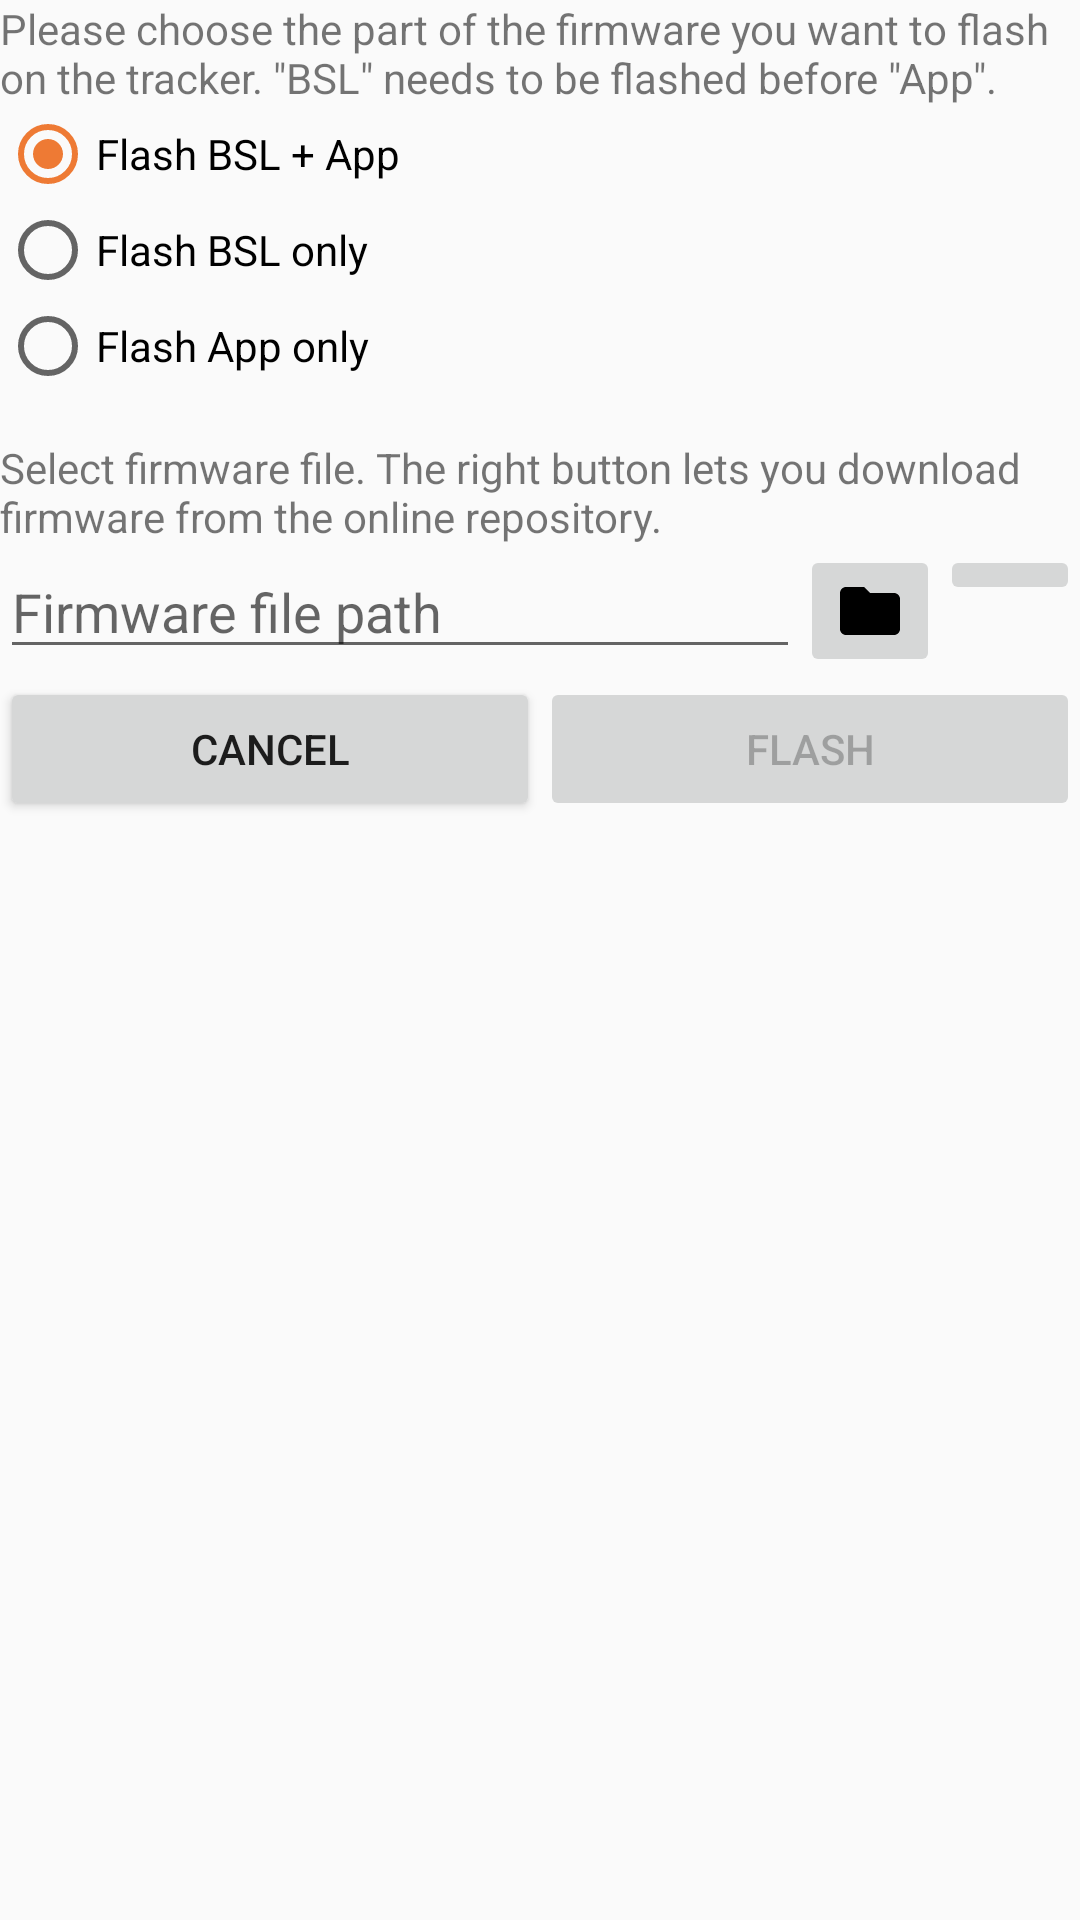

Produce the Android XML layout that renders to this screen, including the resource entries it uses.
<!-- AndroidManifest.xml: application theme AppTheme -->
<!-- res/layout/dialog_fwflash.xml -->
<?xml version="1.0" encoding="utf-8"?>
<LinearLayout xmlns:android="http://schemas.android.com/apk/res/android"
    xmlns:tools="http://schemas.android.com/tools"
    android:layout_width="match_parent"
    android:layout_height="match_parent"
    android:orientation="vertical">

    <TextView
        android:id="@+id/tv_bslapp_info"
        android:layout_width="match_parent"
        android:layout_height="wrap_content"
        android:text="@string/bsl_app_flash_info" />

    <RadioGroup
        android:id="@+id/rdg_flashmode"
        android:layout_width="match_parent"
        android:layout_height="wrap_content">

        <RadioButton
            android:id="@+id/rdb_bsl_app"
            android:layout_width="wrap_content"
            android:layout_height="wrap_content"
            android:layout_weight="1"
            android:checked="true"
            android:text="@string/flash_bsl_app" />

        <RadioButton
            android:id="@+id/rdb_bsl_only"
            android:layout_width="wrap_content"
            android:layout_height="wrap_content"
            android:layout_weight="1"
            android:text="@string/flash_bsl_only" />

        <RadioButton
            android:id="@+id/rdb_app_only"
            android:layout_width="wrap_content"
            android:layout_height="wrap_content"
            android:layout_weight="1"
            android:text="@string/flash_app_only" />

    </RadioGroup>

    <Space
        android:layout_width="match_parent"
        android:layout_height="15dp" />

    <TextView
        android:id="@+id/tv_fwselect_info"
        android:layout_width="match_parent"
        android:layout_height="wrap_content"
        android:text="@string/fw_select_info" />
    <LinearLayout
        android:layout_width="match_parent"
        android:layout_height="wrap_content"
        android:orientation="horizontal">

        <EditText
            android:id="@+id/et_fwpath"
            android:layout_width="match_parent"
            android:layout_height="wrap_content"
            android:layout_weight="1"
            android:ems="10"
            android:inputType="textUri"
            android:hint="@string/firmware_file_path" />

        <ImageButton
            android:id="@+id/btn_select_fwfile"
            android:layout_width="140dp"
            android:layout_height="wrap_content"
            android:layout_weight="1"
            android:src="@drawable/ic_folder"/>
        <ImageButton
            android:id="@+id/btn_download_fwfile"
            android:layout_width="140dp"
            android:layout_height="wrap_content"
            android:layout_weight="1"
            android:src="@drawable/ic_file_download_black_24dp"/>

    </LinearLayout>


    <LinearLayout
        android:layout_width="match_parent"
        android:layout_height="wrap_content"
        android:orientation="horizontal" >

        <Button
            android:id="@+id/btn_fwflash_cancel"
            android:layout_width="match_parent"
            android:layout_height="wrap_content"
            android:layout_weight="1"
            android:text="@string/cancel" />

        <Button
            android:id="@+id/btn_flash"
            android:layout_width="match_parent"
            android:layout_height="wrap_content"
            android:layout_weight="1"
            android:enabled="false"
            android:text="@string/flash"
            tools:clickable="true" />
    </LinearLayout>

</LinearLayout>
<!-- resources referenced by this layout -->
<resources>
  <!-- drawable ic_folder (drawable) -->
  <vector xmlns:android="http://schemas.android.com/apk/res/android"
      android:width="24dp"
      android:height="24dp"
      android:viewportWidth="24.0"
      android:viewportHeight="24.0">
      <path
          android:fillColor="#FF000000"
          android:pathData="M10,4H4c-1.1,0 -1.99,0.9 -1.99,2L2,18c0,1.1 0.9,2 2,2h16c1.1,0 2,-0.9 2,-2V8c0,-1.1 -0.9,-2 -2,-2h-8l-2,-2z"/>
  </vector>
  <string name="bsl_app_flash_info">Please choose the part of the firmware you want to flash on the tracker. \"BSL\" needs to be flashed before \"App\".</string>
  <string name="cancel">Cancel</string>
  <string name="firmware_file_path">Firmware file path</string>
  <string name="flash">Flash</string>
  <string name="flash_app_only">Flash App only</string>
  <string name="flash_bsl_app">Flash BSL + App</string>
  <string name="flash_bsl_only">Flash BSL only</string>
  <string name="fw_select_info">Select firmware file. The right button lets you download firmware from the online repository.</string>
  <style name="AppTheme" parent="Theme.AppCompat.Light.DarkActionBar">
          
          <item name="colorPrimary">@color/colorPrimary</item>
          <item name="colorPrimaryDark">@color/colorPrimaryDark</item>
          <item name="colorAccent">@color/colorAccent</item>
          <item name="preferenceTheme">@style/PreferenceThemeOverlay.v14.Material</item>
      </style>
  <color name="colorPrimary">#ee7a34</color>
  <color name="colorPrimaryDark">#ee7a34</color>
  <color name="colorAccent">#ee7a34</color>
</resources>
